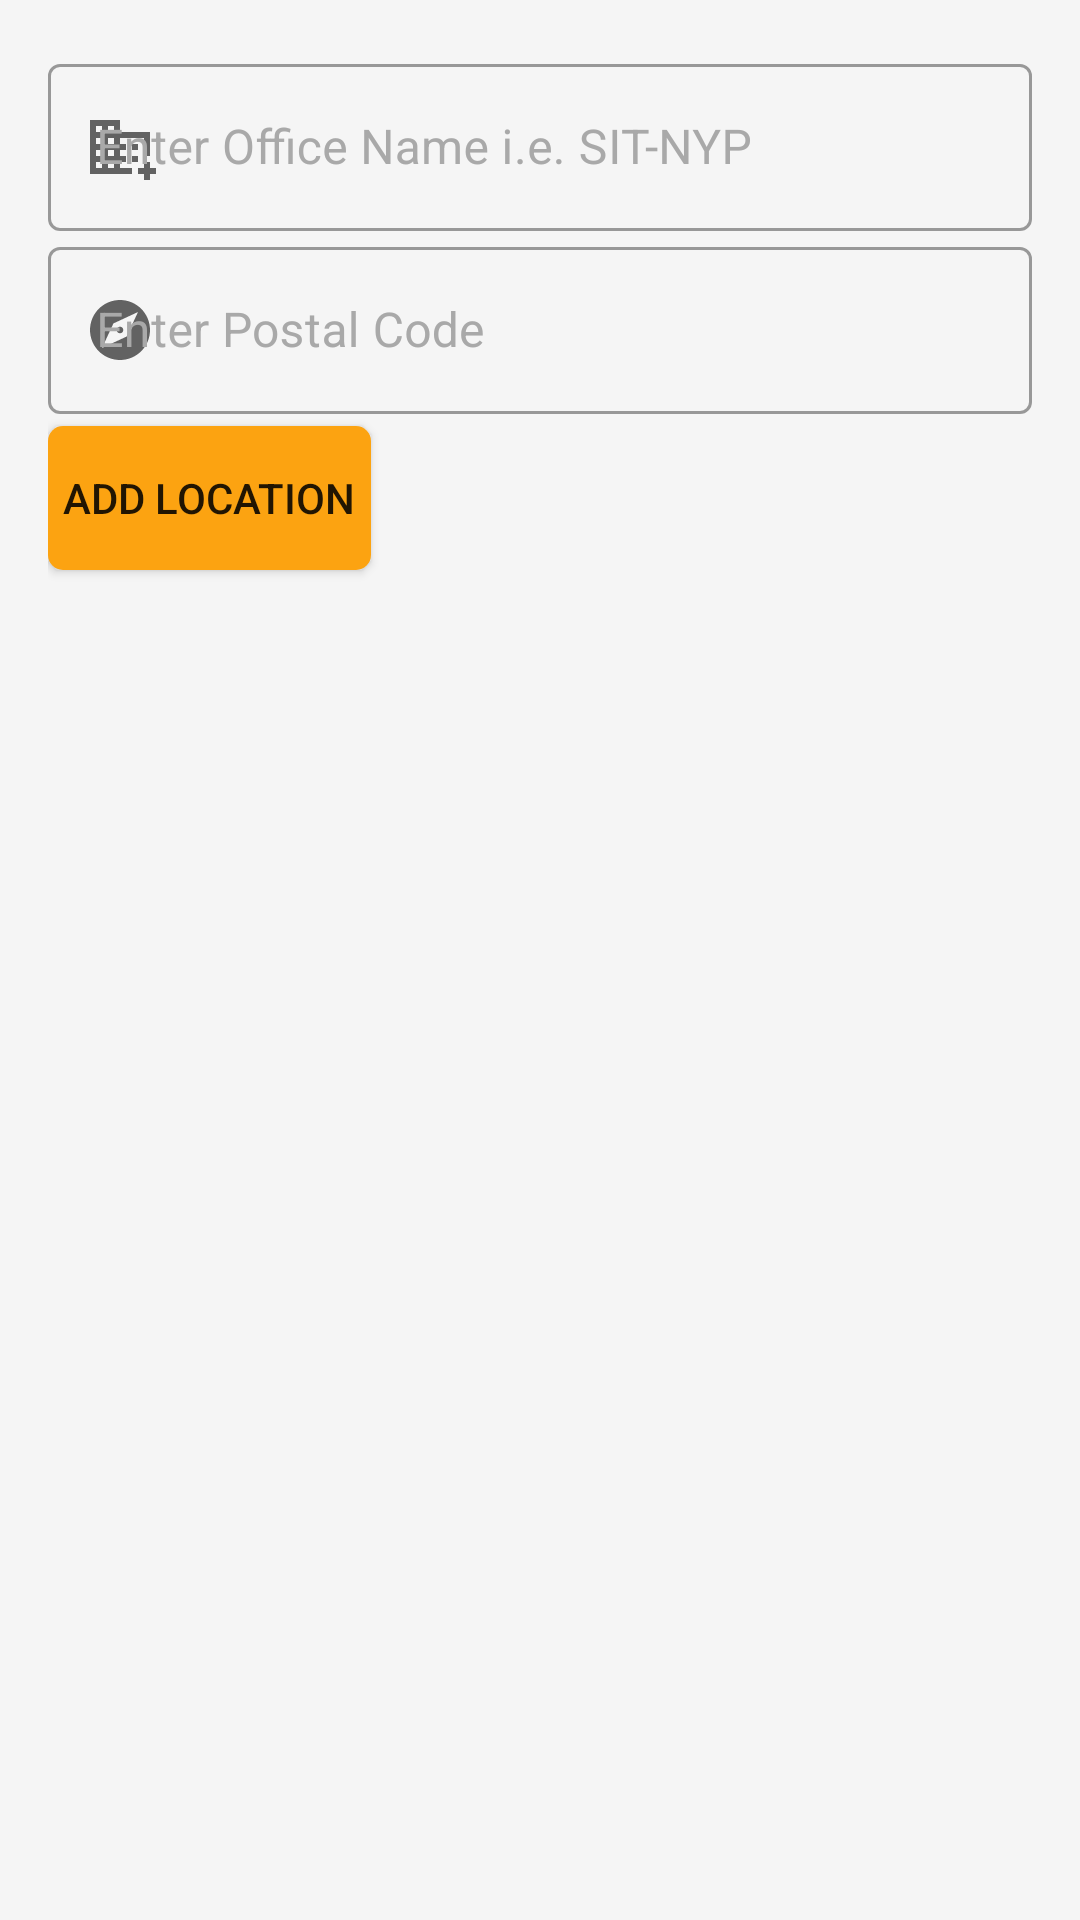

Reconstruct the res/layout file that produces this screen, plus the resources it refers to.
<!-- AndroidManifest.xml: application theme Theme.AppCompat.NoActionBar -->
<!-- res/layout/office_create_fragment.xml -->
<?xml version="1.0" encoding="utf-8"?>
<LinearLayout xmlns:android="http://schemas.android.com/apk/res/android"
    xmlns:tools="http://schemas.android.com/tools"
    android:layout_width="match_parent"
    android:layout_height="match_parent"
    xmlns:app="http://schemas.android.com/apk/res-auto"
    android:background="@color/light_grey"
    android:orientation="vertical"
    tools:context=".fragments.OfficeCreate"
    android:padding="16dp"
    android:theme="@style/Theme.MaterialComponents.DayNight.DarkActionBar">

    <com.google.android.material.textfield.TextInputLayout
        android:id="@+id/officeNametextViewBox"
        style="@style/Widget.MaterialComponents.TextInputLayout.OutlinedBox"
        android:layout_width="match_parent"
        android:layout_height="wrap_content"
        android:gravity="center"
        android:hint="@string/geo_name_exp"

        app:startIconDrawable="@drawable/ic_baseline_add_office"
        android:textColorHint="@color/darker_light_grey">

        <com.google.android.material.textfield.TextInputEditText
            android:layout_width="match_parent"
            android:id="@+id/officeNametextView"
            android:layout_height="wrap_content" />

    </com.google.android.material.textfield.TextInputLayout>

    <com.google.android.material.textfield.TextInputLayout
        android:id="@+id/postalCodeTextViewBox"
        style="@style/Widget.MaterialComponents.TextInputLayout.OutlinedBox"
        android:layout_width="match_parent"
        android:layout_height="wrap_content"
        android:gravity="center"
        app:startIconDrawable="@drawable/ic_baseline_postal"
        android:hint="@string/postal"
        android:textColorHint="@color/darker_light_grey">

        <com.google.android.material.textfield.TextInputEditText
            android:layout_width="match_parent"
            android:id="@+id/postalCodeTextView"
            android:layout_height="wrap_content" />

    </com.google.android.material.textfield.TextInputLayout>


    <Button
        android:layout_marginTop="4dp"
        android:id="@+id/addLocationbutton"
        android:layout_width="wrap_content"
        android:layout_height="wrap_content"
        android:gravity="center"
        android:paddingLeft="5dp"
        android:paddingRight="5dp"
        android:text="@string/add_location"
        android:background="@drawable/theme_button"/>

    <TextView
        android:id="@+id/errorFeedbackTextView"
        android:layout_width="wrap_content"
        android:layout_height="wrap_content"
        android:textColor="#FF0000" />

</LinearLayout>
<!-- resources referenced by this layout -->
<resources>
  <color name="darker_light_grey">#A9A9A9</color>
  <color name="light_grey">#F5F5F5</color>
  <!-- drawable ic_baseline_add_office (drawable) -->
  <vector android:height="24dp" android:tint="#FCA311"
      android:viewportHeight="24" android:viewportWidth="24"
      android:width="24dp" xmlns:android="http://schemas.android.com/apk/res/android">
      <path android:fillColor="@android:color/white" android:pathData="M12,7V3H2v18h14v-2h-4v-2h2v-2h-2v-2h2v-2h-2V9h8v6h2V7H12zM6,19H4v-2h2V19zM6,15H4v-2h2V15zM6,11H4V9h2V11zM6,7H4V5h2V7zM10,19H8v-2h2V19zM10,15H8v-2h2V15zM10,11H8V9h2V11zM10,7H8V5h2V7zM24,19v2h-2v2h-2v-2h-2v-2h2v-2h2v2H24zM18,11h-2v2h2V11zM18,15h-2v2h2V15z"/>
  </vector>
  <!-- drawable ic_baseline_postal (drawable) -->
  <vector android:height="24dp" android:tint="#FCA311"
      android:viewportHeight="24" android:viewportWidth="24"
      android:width="24dp" xmlns:android="http://schemas.android.com/apk/res/android">
      <path android:fillColor="@android:color/white" android:pathData="M12,10.9c-0.61,0 -1.1,0.49 -1.1,1.1s0.49,1.1 1.1,1.1c0.61,0 1.1,-0.49 1.1,-1.1s-0.49,-1.1 -1.1,-1.1zM12,2C6.48,2 2,6.48 2,12s4.48,10 10,10 10,-4.48 10,-10S17.52,2 12,2zM14.19,14.19L6,18l3.81,-8.19L18,6l-3.81,8.19z"/>
  </vector>
  <!-- drawable theme_button (drawable) -->
  <?xml version="1.0" encoding="utf-8"?>
  
  <shape xmlns:android="http://schemas.android.com/apk/res/android" android:shape="rectangle">
      <gradient android:startColor="@color/theme_orange" android:endColor="@color/theme_orange" android:type="linear"/>
      <corners android:radius="5dp"/>
  </shape>
  <string name="add_location">ADD LOCATION</string>
  <string name="geo_name_exp">Enter Office Name i.e. SIT-NYP</string>
  <string name="postal">Enter Postal Code</string>
  <color name="theme_orange">#FCA311</color>
</resources>
